Run: headless pygame with SDL's dummy video driver; simulated clock (each Clock.tick advances the game by its frame time, no real sleeping); random seed 0; keys injected as events and as key.get_pressed() state; mouse plan: one left click at the window centre at the start of phase 2, then a move to the lower-right quarter at the start of phase 3.
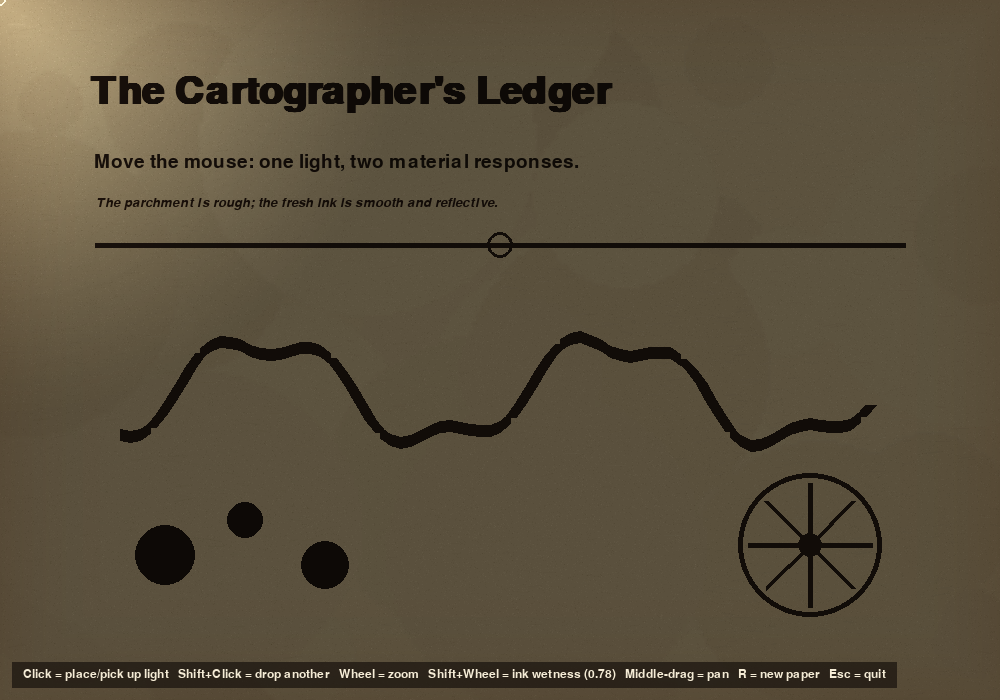
Frame 1 of 4 · flips 1–60 · no input
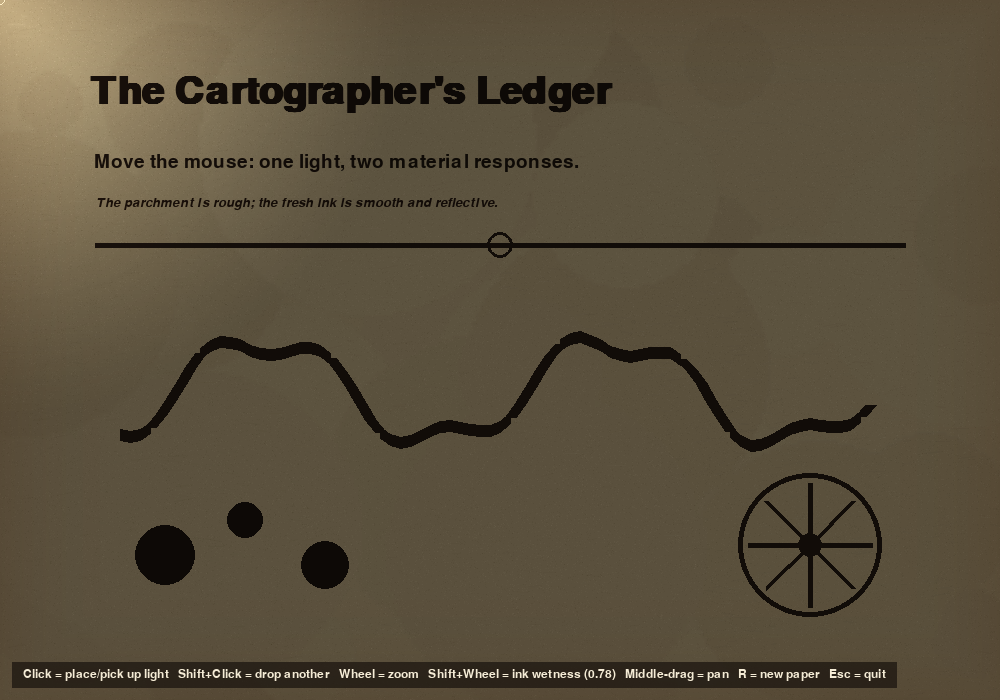
Frame 2 of 4 · flips 61–180 · clicked the window centre · tapped SPACE, RETURN · held RIGHT (→), D
Frame 3 of 4 · flips 181–300 · moved the mouse to the lower-right quarter · held DOWN (↓), S · screen unchanged from frame 2, image omitted
Frame 4 of 4 · flips 301–420 · held LEFT (←), A, UP (↑), W · screen unchanged from frame 3, image omitted

The pygame program that drew these frames:

from __future__ import annotations

import math
import random
from dataclasses import dataclass

import pygame


@dataclass
class MaterialSettings:
    ambient: int = 105
    diffuse_radius: int = 430
    gloss_radius: int = 145
    paper_sheen: float = 0.16
    ink_wetness: float = 0.78


class ParchmentMaterial:
    """Pure-Pygame approximation of lit parchment and glossy fresh ink.

    The paper and ink are rendered as separate materials:
      * parchment: broad diffuse light + weak, rough sheen
      * ink: dark diffuse layer + tighter specular hotspot + edge glint

    No NumPy, shaders, OpenGL, or external texture files are required.
    """

    LIGHT_SCALE = 4  # Build gradients at low resolution, then smooth-scale them.

    def __init__(
        self,
        size: tuple[int, int],
        settings: MaterialSettings | None = None,
        seed: int = 7,
    ) -> None:
        self.size = size
        self.settings = settings or MaterialSettings()
        self.seed = seed
        self.paper = self._make_paper(seed)
        self.paper_micro_spec = self._make_paper_micro_spec(seed + 1)
        self.vignette = self._make_vignette()

    def regenerate(self) -> None:
        self.seed += 1
        self.paper = self._make_paper(self.seed)
        self.paper_micro_spec = self._make_paper_micro_spec(self.seed + 1)

    def render(
        self,
        ink_surface: pygame.Surface,
        ink_mask: pygame.Surface,
        light_positions: list[tuple[int, int]],
    ) -> pygame.Surface:
        """Return a lit parchment frame containing the supplied ink layer.

        ink_surface:
            SRCALPHA surface containing the dark ink artwork.

        ink_mask:
            Opaque RGB surface: black outside ink, white/gray inside ink.
            Anti-aliased gray edges are supported.

        light_positions:
            One or more light source positions. Their diffuse and specular
            contributions are combined (brightest wins) so multiple lights
            don't blow out the parchment where they overlap.
        """
        if not light_positions:
            light_positions = [(self.size[0] // 2, self.size[1] // 2)]

        diffuse: pygame.Surface | None = None
        specular: pygame.Surface | None = None
        rim = pygame.Surface(self.size, pygame.SRCALPHA)
        rim.fill((0, 0, 0, 0))

        for position in light_positions:
            pos_diffuse = self._radial_map(
                position,
                self.settings.diffuse_radius,
                self.settings.ambient,
                255,
            )
            pos_specular = self._radial_map(
                position,
                self.settings.gloss_radius,
                0,
                255,
                exponent=2.6,
            )
            if diffuse is None:
                diffuse, specular = pos_diffuse, pos_specular
            else:
                diffuse.blit(pos_diffuse, (0, 0), special_flags=pygame.BLEND_RGB_MAX)
                specular.blit(pos_specular, (0, 0), special_flags=pygame.BLEND_RGB_MAX)

            # Thin directional glint along the edge facing this light. This is
            # the strongest cue that the ink is wet and slightly raised.
            edge = self._light_facing_edge(ink_mask, position, thickness=3)
            edge.blit(pos_specular, (0, 0), special_flags=pygame.BLEND_RGB_MULT)
            self._tint_and_scale_in_place(
                edge,
                tint=(255, 235, 198),
                amount=0.75 * self.settings.ink_wetness,
            )
            rim.blit(edge, (0, 0), special_flags=pygame.BLEND_RGB_ADD)

        # Rough parchment: broad diffuse response.
        frame = self.paper.copy()
        frame.blit(diffuse, (0, 0), special_flags=pygame.BLEND_RGB_MULT)

        # Very weak paper reflection. A static fibrous map is revealed only
        # around the light, giving the paper a rough rather than glassy sheen.
        paper_glint = self.paper_micro_spec.copy()
        paper_glint.blit(specular, (0, 0), special_flags=pygame.BLEND_RGB_MULT)
        self._scale_rgb_in_place(paper_glint, self.settings.paper_sheen)
        frame.blit(paper_glint, (0, 0), special_flags=pygame.BLEND_RGB_ADD)

        # Ink receives the same broad light but remains much darker than paper.
        lit_ink = ink_surface.copy()
        lit_ink.blit(diffuse, (0, 0), special_flags=pygame.BLEND_RGB_MULT)
        frame.blit(lit_ink, (0, 0))

        # Fresh ink: compact glossy hotspot, clipped to the ink mask.
        ink_gloss = specular.copy()
        ink_gloss.blit(ink_mask, (0, 0), special_flags=pygame.BLEND_RGB_MULT)
        self._tint_and_scale_in_place(
            ink_gloss,
            tint=(255, 226, 178),
            amount=0.52 * self.settings.ink_wetness,
        )
        frame.blit(ink_gloss, (0, 0), special_flags=pygame.BLEND_RGB_ADD)

        frame.blit(rim, (0, 0), special_flags=pygame.BLEND_RGB_ADD)

        # Old parchment is normally darker around its perimeter.
        frame.blit(self.vignette, (0, 0))
        return frame

    def _make_paper(self, seed: int) -> pygame.Surface:
        rng = random.Random(seed)
        width, height = self.size
        paper = pygame.Surface(self.size).convert()
        paper.fill((222, 199, 151))

        # Low-frequency stains, produced at low resolution for soft edges.
        small_size = (max(1, width // 4), max(1, height // 4))
        stains = pygame.Surface(small_size, pygame.SRCALPHA)
        stains.fill((0, 0, 0, 0))
        for _ in range(48):
            x = rng.randrange(small_size[0])
            y = rng.randrange(small_size[1])
            radius = rng.randint(8, 42)
            if rng.random() < 0.68:
                color = (88, 52, 21, rng.randint(3, 13))
            else:
                color = (255, 241, 201, rng.randint(3, 11))
            pygame.draw.circle(stains, color, (x, y), radius)
        stains = pygame.transform.smoothscale(stains, self.size)
        paper.blit(stains, (0, 0))

        # Fine pigment grain. This is generated once, not every frame.
        pixels = pygame.PixelArray(paper)
        for _ in range((width * height) // 5):
            x = rng.randrange(width)
            y = rng.randrange(height)
            base = paper.unmap_rgb(pixels[x, y])
            delta = rng.randint(-11, 11)
            pixels[x, y] = (
                max(0, min(255, base.r + delta)),
                max(0, min(255, base.g + delta)),
                max(0, min(255, base.b + delta)),
            )
        del pixels

        # Fibers and scratches.
        fibers = pygame.Surface(self.size, pygame.SRCALPHA)
        for _ in range(1900):
            x = rng.randrange(width)
            y = rng.randrange(height)
            length = rng.randint(3, 19)
            angle = rng.uniform(-0.22, 0.22)
            end = (
                int(x + math.cos(angle) * length),
                int(y + math.sin(angle) * length),
            )
            if rng.random() < 0.56:
                color = (255, 243, 211, rng.randint(5, 18))
            else:
                color = (92, 57, 27, rng.randint(3, 12))
            pygame.draw.aaline(fibers, color, (x, y), end)
        paper.blit(fibers, (0, 0))
        return paper

    def _make_paper_micro_spec(self, seed: int) -> pygame.Surface:
        """A subtle fibrous map used only for the paper's reflection."""
        rng = random.Random(seed)
        width, height = self.size
        scale = 2
        small_size = (max(1, width // scale), max(1, height // scale))
        micro = pygame.Surface(small_size).convert()
        micro.fill((0, 0, 0))

        for _ in range(1350):
            x = rng.randrange(small_size[0])
            y = rng.randrange(small_size[1])
            length = rng.randint(1, 8)
            level = rng.randint(24, 90)
            pygame.draw.aaline(
                micro,
                (level, level, level),
                (x, y),
                (x + length, y + rng.choice((-1, 0, 1))),
            )

        return pygame.transform.smoothscale(micro, self.size)

    def _make_vignette(self) -> pygame.Surface:
        width, height = self.size
        vignette = pygame.Surface(self.size, pygame.SRCALPHA)
        vignette.fill((0, 0, 0, 0))
        border = min(width, height) // 7
        for i in range(border):
            t = 1.0 - i / max(1, border - 1)
            alpha = int(2 + 34 * t * t)
            pygame.draw.rect(
                vignette,
                (65, 35, 14, alpha),
                pygame.Rect(i, i, width - 2 * i, height - 2 * i),
                1,
            )
        return vignette

    def _radial_map(
        self,
        center: tuple[int, int],
        radius: int,
        outer_value: int,
        inner_value: int,
        exponent: float = 1.45,
    ) -> pygame.Surface:
        width, height = self.size
        scale = self.LIGHT_SCALE
        small_size = (max(1, width // scale), max(1, height // scale))
        small = pygame.Surface(small_size).convert()
        small.fill((outer_value, outer_value, outer_value))

        cx = center[0] // scale
        cy = center[1] // scale
        small_radius = max(1, radius // scale)

        # Draw large to small so each inner circle overwrites the previous one.
        for r in range(small_radius, 0, -1):
            inward = 1.0 - r / small_radius
            value = int(
                outer_value
                + (inner_value - outer_value) * (inward ** exponent)
            )
            pygame.draw.circle(small, (value, value, value), (cx, cy), r)

        return pygame.transform.smoothscale(small, self.size)

    def _light_facing_edge(
        self,
        mask: pygame.Surface,
        light_position: tuple[int, int],
        thickness: int,
    ) -> pygame.Surface:
        center = pygame.Vector2(self.size[0] / 2, self.size[1] / 2)
        direction = pygame.Vector2(light_position) - center
        if direction.length_squared() == 0:
            direction = pygame.Vector2(-1, -1)
        direction.scale_to_length(thickness)

        # Move a copy opposite the light direction. Subtracting it leaves the
        # edge that faces the light.
        shifted = pygame.Surface(self.size).convert()
        shifted.fill((0, 0, 0))
        offset = (-round(direction.x), -round(direction.y))
        shifted.blit(mask, offset)

        edge = mask.copy()
        edge.blit(shifted, (0, 0), special_flags=pygame.BLEND_RGB_SUB)
        return edge

    @staticmethod
    def _scale_rgb_in_place(surface: pygame.Surface, amount: float) -> None:
        amount = max(0.0, min(1.0, amount))
        factor = int(255 * amount)
        multiplier = pygame.Surface(surface.get_size()).convert()
        multiplier.fill((factor, factor, factor))
        surface.blit(multiplier, (0, 0), special_flags=pygame.BLEND_RGB_MULT)

    @staticmethod
    def _tint_and_scale_in_place(
        surface: pygame.Surface,
        tint: tuple[int, int, int],
        amount: float,
    ) -> None:
        amount = max(0.0, min(1.0, amount))
        multiplier = pygame.Surface(surface.get_size()).convert()
        multiplier.fill(
            (
                int(tint[0] * amount),
                int(tint[1] * amount),
                int(tint[2] * amount),
            )
        )
        surface.blit(multiplier, (0, 0), special_flags=pygame.BLEND_RGB_MULT)


def make_demo_ink(size: tuple[int, int]) -> tuple[pygame.Surface, pygame.Surface]:
    """Create matching ink artwork and an RGB gloss mask."""
    width, height = size
    ink = pygame.Surface(size, pygame.SRCALPHA)
    mask = pygame.Surface(size).convert()
    mask.fill((0, 0, 0))

    title_font = pygame.font.SysFont("serif", 58, bold=True)
    body_font = pygame.font.SysFont("serif", 28)
    small_font = pygame.font.SysFont("serif", 20, italic=True)

    def draw_text(
        text: str,
        font: pygame.font.Font,
        position: tuple[int, int],
        ink_color: tuple[int, int, int, int],
    ) -> None:
        ink_text = font.render(text, True, ink_color)
        mask_text = font.render(text, True, (255, 255, 255))
        ink.blit(ink_text, position)
        mask.blit(mask_text, position)

    draw_text("The Cartographer's Ledger", title_font, (90, 72), (30, 20, 13, 238))
    draw_text(
        "Move the mouse: one light, two material responses.",
        body_font,
        (94, 152),
        (34, 22, 14, 232),
    )
    draw_text(
        "The parchment is rough; the fresh ink is smooth and reflective.",
        small_font,
        (96, 196),
        (43, 26, 15, 225),
    )

    ink_color = (31, 19, 12, 240)
    white = (255, 255, 255)

    # Decorative divider.
    pygame.draw.line(ink, ink_color, (95, 245), (width - 95, 245), 5)
    pygame.draw.line(mask, white, (95, 245), (width - 95, 245), 5)
    pygame.draw.circle(ink, ink_color, (width // 2, 245), 13, 3)
    pygame.draw.circle(mask, white, (width // 2, 245), 13, 3)

    # A hand-drawn river/path made from many connected strokes.
    points: list[tuple[int, int]] = []
    for x in range(120, width - 120, 10):
        y = 390 + int(52 * math.sin(x * 0.018)) + int(16 * math.sin(x * 0.053))
        points.append((x, y))
    pygame.draw.lines(ink, ink_color, False, points, 12)
    pygame.draw.lines(mask, white, False, points, 12)

    # Compass rose.
    center = (width - 190, height - 155)
    pygame.draw.circle(ink, ink_color, center, 72, 5)
    pygame.draw.circle(mask, white, center, 72, 5)
    for angle in range(0, 360, 45):
        vector = pygame.Vector2(0, -62).rotate(angle)
        endpoint = (center[0] + vector.x, center[1] + vector.y)
        pygame.draw.line(ink, ink_color, center, endpoint, 5)
        pygame.draw.line(mask, white, center, endpoint, 5)
    pygame.draw.circle(ink, ink_color, center, 12)
    pygame.draw.circle(mask, white, center, 12)

    # Dense ink pools catch the strongest highlight.
    for position, radius in [((165, 555), 30), ((245, 520), 18), ((325, 565), 24)]:
        pygame.draw.circle(ink, (24, 14, 9, 245), position, radius)
        pygame.draw.circle(mask, white, position, radius)

    return ink, mask


def main() -> None:
    pygame.init()
    size = (1000, 700)
    screen = pygame.display.set_mode(size)
    pygame.display.set_caption("Pure-Pygame Parchment and Fresh Ink")
    clock = pygame.time.Clock()

    material = ParchmentMaterial(size)
    ink, ink_mask = make_demo_ink(size)

    info_font = pygame.font.SysFont("sans", 18)

    # Camera: zoom is a scale factor, pan is the screen-space offset of the
    # content's top-left corner.
    zoom = 1.0
    min_zoom, max_zoom = 0.35, 4.0
    pan = pygame.Vector2(0, 0)
    panning = False
    pickup_radius_px = 22.0

    def screen_to_content(screen_pos: tuple[int, int]) -> pygame.Vector2:
        return (pygame.Vector2(screen_pos) - pan) / zoom

    def content_to_screen(content_pos: pygame.Vector2) -> pygame.Vector2:
        return content_pos * zoom + pan

    # One light always starts out "carried" (following the mouse), matching
    # the original mouse-is-the-light demo. Clicking places it; clicking
    # again with an empty hand picks a light back up.
    carried_light: pygame.Vector2 | None = screen_to_content(pygame.mouse.get_pos())
    placed_lights: list[pygame.Vector2] = []

    running = True
    while running:
        for event in pygame.event.get():
            if event.type == pygame.QUIT:
                running = False
            elif event.type == pygame.KEYDOWN:
                if event.key == pygame.K_ESCAPE:
                    running = False
                elif event.key == pygame.K_r:
                    material.regenerate()
                elif event.key in (pygame.K_LEFTBRACKET, pygame.K_MINUS):
                    material.settings.ink_wetness = max(
                        0.0, material.settings.ink_wetness - 0.08
                    )
                elif event.key in (pygame.K_RIGHTBRACKET, pygame.K_EQUALS):
                    material.settings.ink_wetness = min(
                        1.0, material.settings.ink_wetness + 0.08
                    )
            elif event.type == pygame.MOUSEBUTTONDOWN:
                if event.button == 1:
                    content_pos = screen_to_content(event.pos)
                    shift_held = bool(pygame.key.get_mods() & pygame.KMOD_SHIFT)
                    if shift_held:
                        # Drop an extra light without letting go of whatever
                        # is currently being carried.
                        placed_lights.append(content_pos)
                    elif carried_light is not None:
                        # Place the carried light where it stands.
                        placed_lights.append(carried_light)
                        carried_light = None
                    else:
                        # Empty-handed: pick up whichever placed light is
                        # closest to the click, or start a fresh one.
                        nearest_index = None
                        nearest_distance = pickup_radius_px
                        for i, light in enumerate(placed_lights):
                            distance = content_to_screen(light).distance_to(event.pos)
                            if distance <= nearest_distance:
                                nearest_distance = distance
                                nearest_index = i
                        if nearest_index is not None:
                            placed_lights.pop(nearest_index)
                        carried_light = content_pos
                elif event.button == 2:
                    panning = True
            elif event.type == pygame.MOUSEBUTTONUP:
                if event.button == 2:
                    panning = False
            elif event.type == pygame.MOUSEMOTION:
                if panning:
                    pan += pygame.Vector2(event.rel)
            elif event.type == pygame.MOUSEWHEEL:
                if pygame.key.get_mods() & pygame.KMOD_SHIFT:
                    material.settings.ink_wetness = max(
                        0.0,
                        min(1.0, material.settings.ink_wetness + event.y * 0.05),
                    )
                else:
                    # Zoom, keeping the point under the cursor stationary.
                    mouse_pos = pygame.Vector2(pygame.mouse.get_pos())
                    content_before = screen_to_content(mouse_pos)
                    zoom = max(min_zoom, min(max_zoom, zoom * (1.1**event.y)))
                    pan = mouse_pos - content_before * zoom

        if carried_light is not None:
            carried_light = screen_to_content(pygame.mouse.get_pos())

        light_positions = list(placed_lights)
        if carried_light is not None:
            light_positions.append(carried_light)

        frame = material.render(ink, ink_mask, light_positions)

        if zoom == 1.0 and pan == pygame.Vector2(0, 0):
            display_frame = frame
        else:
            scaled_size = (
                max(1, round(size[0] * zoom)),
                max(1, round(size[1] * zoom)),
            )
            display_frame = pygame.transform.smoothscale(frame, scaled_size)

        screen.fill((12, 9, 6))
        screen.blit(display_frame, pan)

        # Show every light source unobtrusively; the carried one glows a
        # touch brighter since it's still "live".
        for light in placed_lights:
            pygame.draw.circle(screen, (255, 239, 199), content_to_screen(light), 5, 1)
        if carried_light is not None:
            pygame.draw.circle(
                screen, (255, 250, 225), content_to_screen(carried_light), 6, 2
            )

        # UI is drawn after the material pass so it stays easy to read.
        label = (
            f"Click = place/pick up light   Shift+Click = drop another   "
            f"Wheel = zoom   Shift+Wheel = ink wetness ({material.settings.ink_wetness:.2f})   "
            f"Middle-drag = pan   R = new paper   Esc = quit"
        )
        text = info_font.render(label, True, (245, 236, 214))
        backing = pygame.Surface((text.get_width() + 22, text.get_height() + 12), pygame.SRCALPHA)
        backing.fill((25, 19, 14, 185))
        screen.blit(backing, (12, size[1] - backing.get_height() - 12))
        screen.blit(text, (23, size[1] - text.get_height() - 18))

        pygame.display.flip()
        clock.tick(60)

    pygame.quit()


if __name__ == "__main__":
    main()
